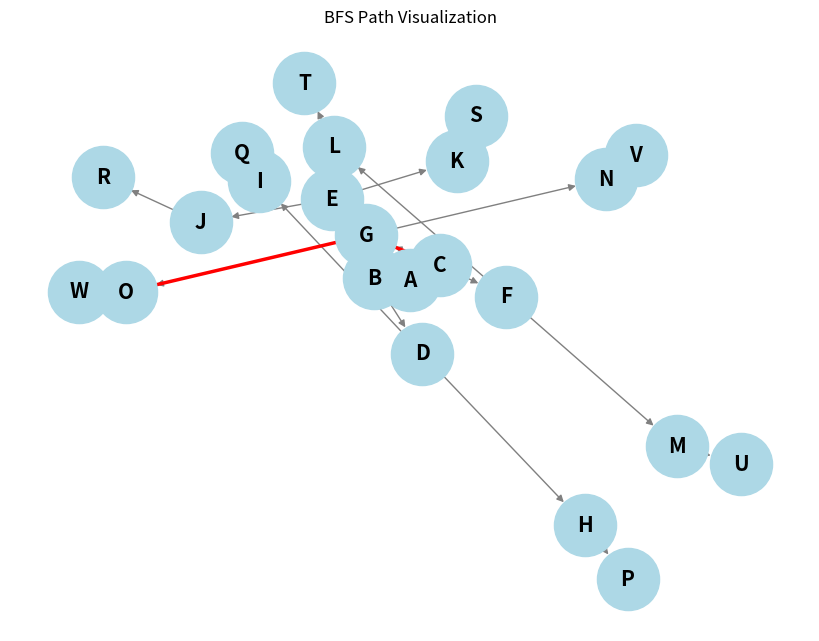

Here is the Python script that generated this plot:
'''
General Concept: 
Follow Best-First-Search structure with the eval function being depth. 
Also the datastructure being used will be a Queue.
'''
class Node:
    def __init__(self, state =None, parent=None, action = None):
        self.state = state
        self.parent = parent
        self.action = action

def expand(node:str, graph:dict[str,list[str]]) -> list[str]:
    childern = list(graph[node])
    return childern

# BFS of a Disconnected Undirected Graph:
from collections import deque
def BFS(initial:str, goal:str) -> str|None:
    frontier = deque()
    frontier.append(initial)

    parents:dict[str,str] = {initial:None}
    visited:list[str] = []
    while(frontier):
        current = frontier.popleft()
        visited.append(current)         # To visualize all generated nodes. 
        # Check:
        if current == goal:
            return parents
        # Else, Generate childern for current and add them in the frontier
        childern = expand(current,graph)
        for child in childern:
            if child not in parents:     # No-Repetition-Avoid Loops
                frontier.append(child)   # FIFO
                parents[child] = current # To backtrack later
    return None

def reconstruct_path(goal:str, parents):
    path = []
    current = goal
    while current is not None:
        path.append(current)
        current = parents[current]
    path.reverse()
    return path

# Visualization
import networkx as nx
import matplotlib.pyplot as plt
def visualize_graph(graph, path=None):
    G = nx.DiGraph()
    for node, neighbors in graph.items():
        for neighbor in neighbors:
            G.add_edge(node, neighbor)

    pos = nx.spring_layout(G)
    plt.figure(figsize=(8, 6))
    nx.draw(G, pos, with_labels=True, node_color='lightblue',
            node_size=2000, font_size=15, font_weight='bold', edge_color='gray')
    if path:
        nx.draw_networkx_edges(G, pos, edgelist=list(zip(path, path[1:])),
                               edge_color='red', width=2.5)
    plt.title("BFS Path Visualization")
    plt.show()


# Testing/Playing Around
# Example graph represented as an adjacency list/ a dictionary of lists of characters.
graph = {   
    'A': ['B','C'],
    'B': ['D','E'],
    'C': ['F','G'],
    'D': ['H','I'],
    'E': ['J','K'],
    'F': ['L','M'],
    'G': ['N','O'],
    'H':['P'],
    'I':['Q'],
    'J':['R'],
    'K':['S'],
    'L':['T'],
    'M':['U'],
    'N':['V'],
    'O':['W'],
    'P':[],
    'Q':[],
    'R':[],
    'S':[],
    'T':[],
    'U':[],
    'V':[],
    'W':[],

}
start_node = 'A'
goal_node = 'W'
parents = BFS(start_node, goal_node)

if parents:
    path = reconstruct_path(goal_node, parents)
    visualize_graph(graph, path)
else:
    print(f"No path found from {start_node} to {goal_node}")
